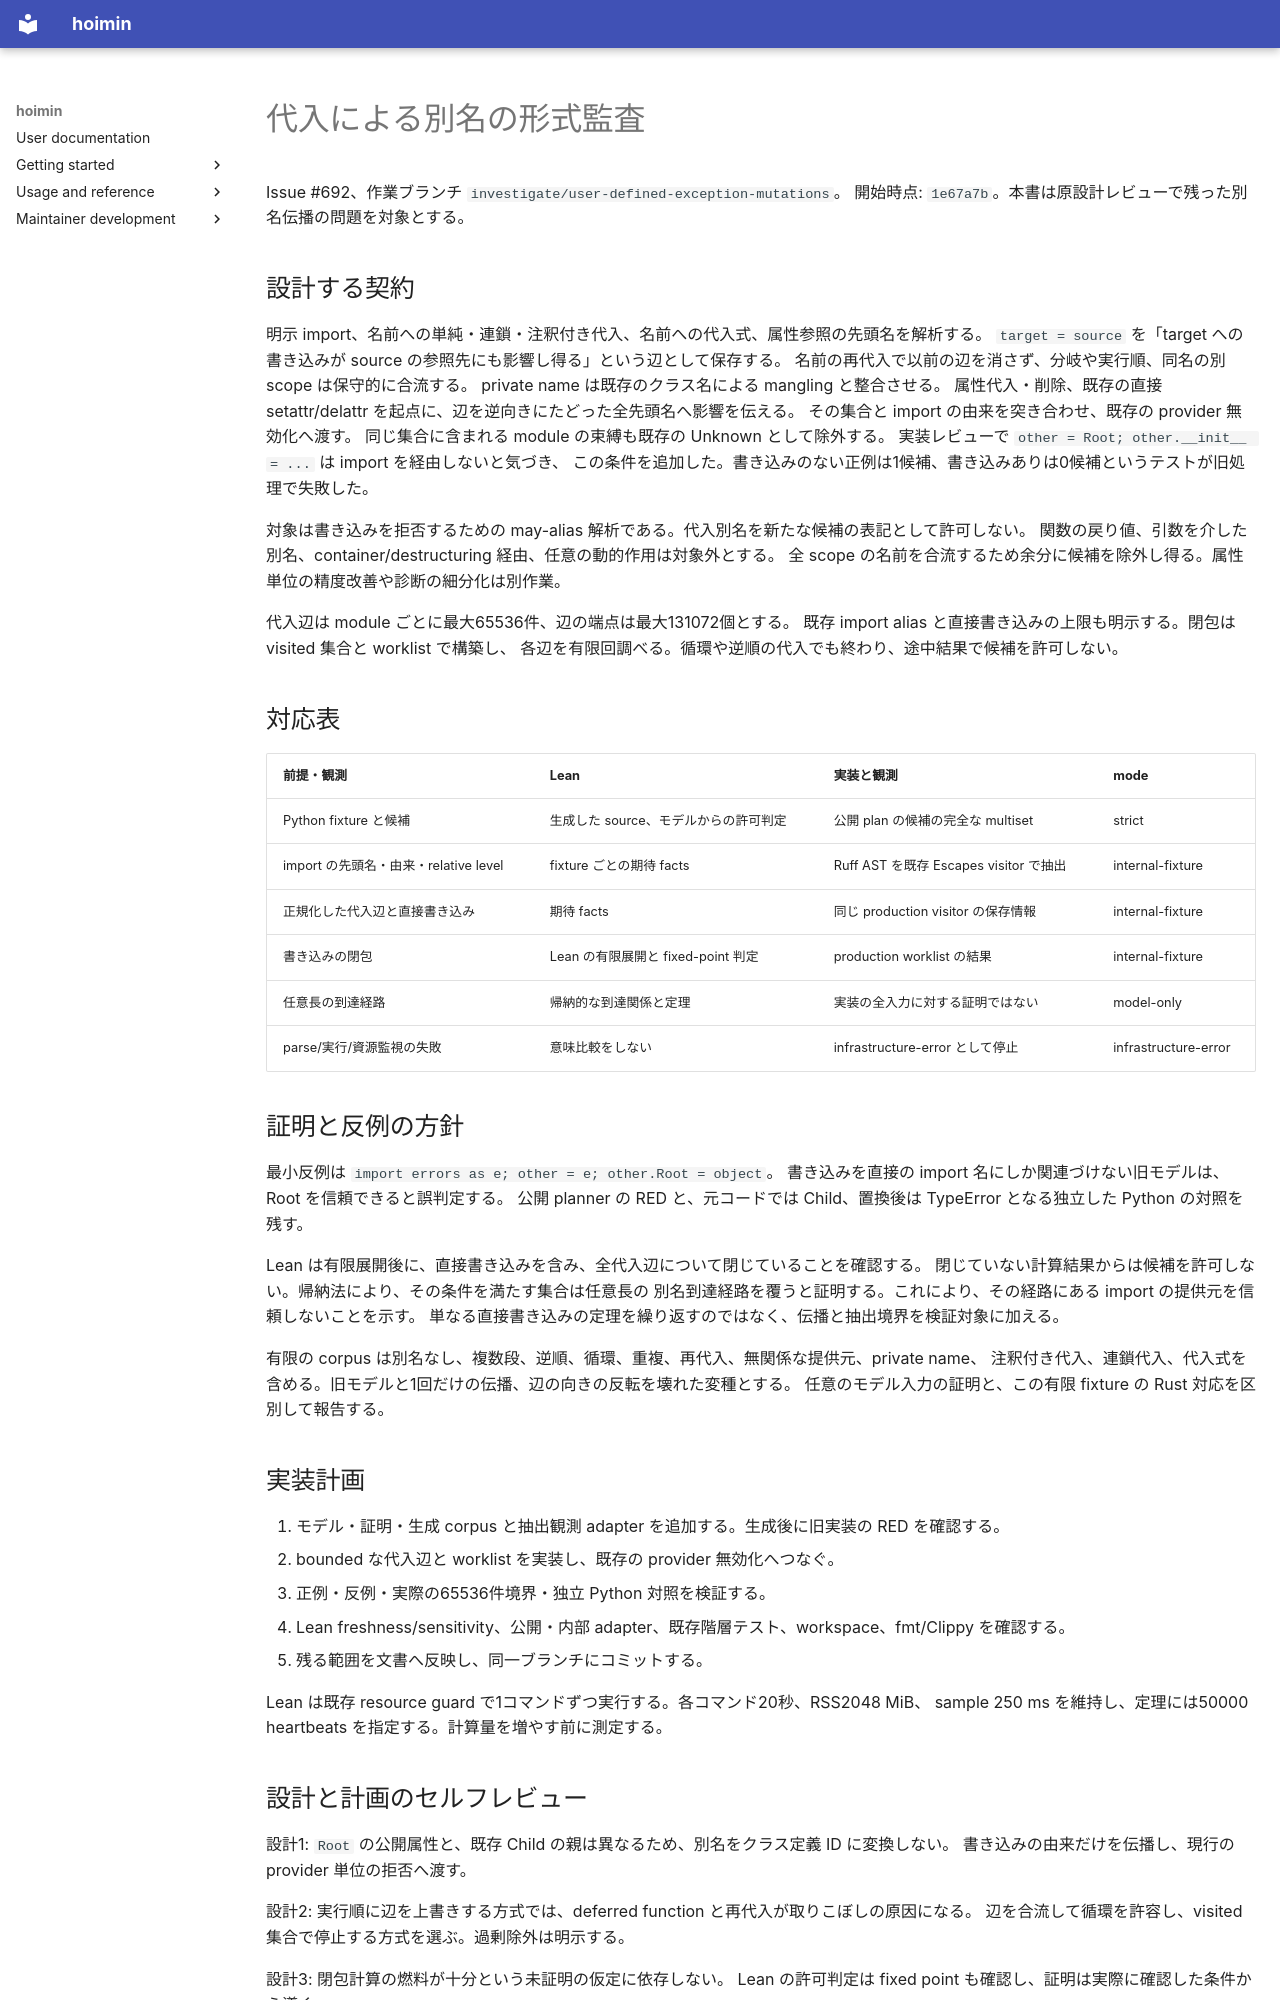

repository: HayaoSuzuki/hoimin · page: superpowers/reports/2026-10-05-exception-alias-lean-audit/index.html · generator: mkdocs

# 代入による別名の形式監査

Issue #692、作業ブランチ `investigate/user-defined-exception-mutations`。
開始時点: `1e67a7b`。本書は原設計レビューで残った別名伝播の問題を対象とする。

## 設計する契約

明示 import、名前への単純・連鎖・注釈付き代入、名前への代入式、属性参照の先頭名を解析する。
`target = source` を「target への書き込みが source の参照先にも影響し得る」という辺として保存する。
名前の再代入で以前の辺を消さず、分岐や実行順、同名の別 scope は保守的に合流する。
private name は既存のクラス名による mangling と整合させる。
属性代入・削除、既存の直接 setattr/delattr を起点に、辺を逆向きにたどった全先頭名へ影響を伝える。
その集合と import の由来を突き合わせ、既存の provider 無効化へ渡す。
同じ集合に含まれる module の束縛も既存の Unknown として除外する。
実装レビューで `other = Root; other.__init__ = ...` は import を経由しないと気づき、
この条件を追加した。書き込みのない正例は1候補、書き込みありは0候補というテストが旧処理で失敗した。

対象は書き込みを拒否するための may-alias 解析である。代入別名を新たな候補の表記として許可しない。
関数の戻り値、引数を介した別名、container/destructuring 経由、任意の動的作用は対象外とする。
全 scope の名前を合流するため余分に候補を除外し得る。属性単位の精度改善や診断の細分化は別作業。

代入辺は module ごとに最大65536件、辺の端点は最大131072個とする。
既存 import alias と直接書き込みの上限も明示する。閉包は visited 集合と worklist で構築し、
各辺を有限回調べる。循環や逆順の代入でも終わり、途中結果で候補を許可しない。

## 対応表

| 前提・観測 | Lean | 実装と観測 | mode |
| --- | --- | --- | --- |
| Python fixture と候補 | 生成した source、モデルからの許可判定 | 公開 plan の候補の完全な multiset | strict |
| import の先頭名・由来・relative level | fixture ごとの期待 facts | Ruff AST を既存 Escapes visitor で抽出 | internal-fixture |
| 正規化した代入辺と直接書き込み | 期待 facts | 同じ production visitor の保存情報 | internal-fixture |
| 書き込みの閉包 | Lean の有限展開と fixed-point 判定 | production worklist の結果 | internal-fixture |
| 任意長の到達経路 | 帰納的な到達関係と定理 | 実装の全入力に対する証明ではない | model-only |
| parse/実行/資源監視の失敗 | 意味比較をしない | infrastructure-error として停止 | infrastructure-error |

## 証明と反例の方針

最小反例は `import errors as e; other = e; other.Root = object`。
書き込みを直接の import 名にしか関連づけない旧モデルは、Root を信頼できると誤判定する。
公開 planner の RED と、元コードでは Child、置換後は TypeError となる独立した Python の対照を残す。

Lean は有限展開後に、直接書き込みを含み、全代入辺について閉じていることを確認する。
閉じていない計算結果からは候補を許可しない。帰納法により、その条件を満たす集合は任意長の
別名到達経路を覆うと証明する。これにより、その経路にある import の提供元を信頼しないことを示す。
単なる直接書き込みの定理を繰り返すのではなく、伝播と抽出境界を検証対象に加える。

有限の corpus は別名なし、複数段、逆順、循環、重複、再代入、無関係な提供元、private name、
注釈付き代入、連鎖代入、代入式を含める。旧モデルと1回だけの伝播、辺の向きの反転を壊れた変種とする。
任意のモデル入力の証明と、この有限 fixture の Rust 対応を区別して報告する。

## 実装計画

1. モデル・証明・生成 corpus と抽出観測 adapter を追加する。生成後に旧実装の RED を確認する。
2. bounded な代入辺と worklist を実装し、既存の provider 無効化へつなぐ。
3. 正例・反例・実際の65536件境界・独立 Python 対照を検証する。
4. Lean freshness/sensitivity、公開・内部 adapter、既存階層テスト、workspace、fmt/Clippy を確認する。
5. 残る範囲を文書へ反映し、同一ブランチにコミットする。

Lean は既存 resource guard で1コマンドずつ実行する。各コマンド20秒、RSS2048 MiB、
sample 250 ms を維持し、定理には50000 heartbeats を指定する。計算量を増やす前に測定する。

## 設計と計画のセルフレビュー

設計1: `Root` の公開属性と、既存 Child の親は異なるため、別名をクラス定義 ID に変換しない。
書き込みの由来だけを伝播し、現行の provider 単位の拒否へ渡す。

設計2: 実行順に辺を上書きする方式では、deferred function と再代入が取りこぼしの原因になる。
辺を合流して循環を許容し、visited 集合で停止する方式を選ぶ。過剰除外は明示する。

設計3: 閉包計算の燃料が十分という未証明の仮定に依存しない。
Lean の許可判定は fixed point も確認し、証明は実際に確認した条件から導く。

計画1: 候補だけの比較では抽出漏れを局所化できないので、production visitor の facts も比較する。
テスト用の別 parser や production に test-only API は追加しない。

計画2: 旧 corpus の期待値を変更しない。追加ケースだけを生成し、adapter の mode と件数を更新する。
モデルと Rust で異なる前提を比較しない。

計画3: 新しい辺にも実上限の検証が必要。小さいモデル上限だけで実装の資源保証を主張しない。
未対応の関数・container alias と、原設計レビューの他の残作業は完了扱いにしない。

## 結果
